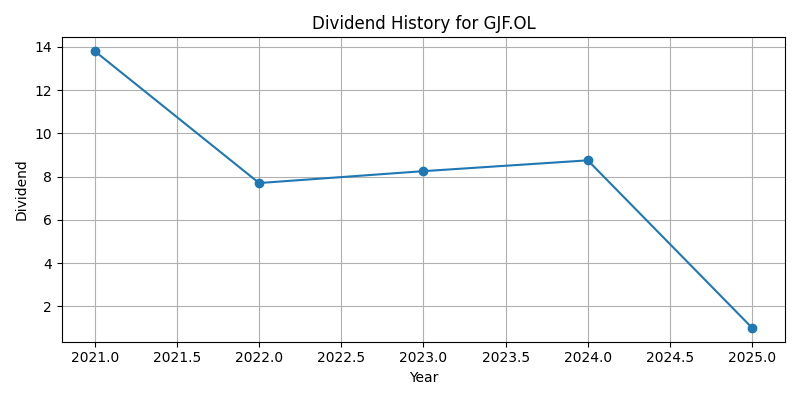

The data file committed next to this chart (first rows):
Date, Dividends
2021-12-31 00:00:00+01:00, 13.8
2022-12-31 00:00:00+01:00, 7.7
2023-12-31 00:00:00+01:00, 8.25
2024-12-31 00:00:00+01:00, 8.75
2025-12-31 00:00:00+01:00, 1.0
